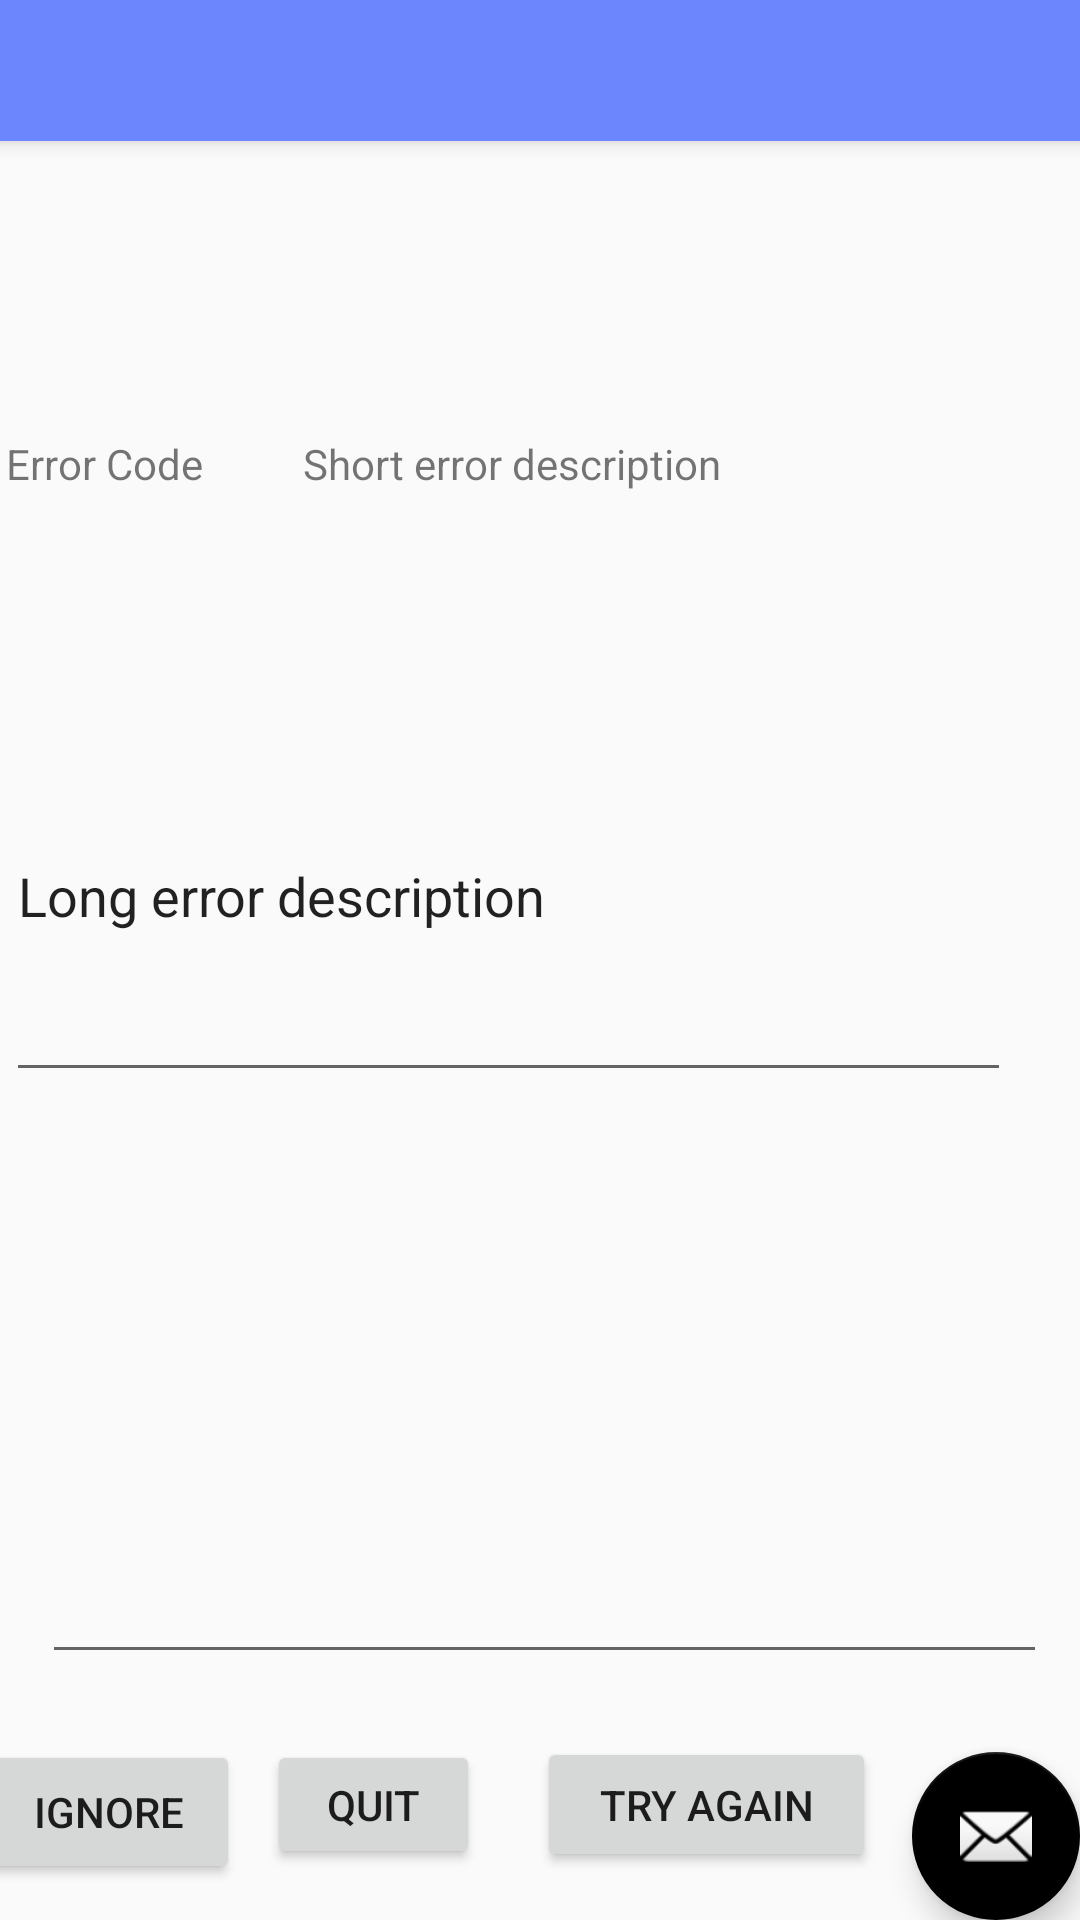

Here is an Android app screen rendered from its layout file. Give the layout XML and the strings, colors and styles it references.
<!-- AndroidManifest.xml: application theme AppTheme -->
<!-- res/layout/activity_error_handling.xml -->
<?xml version="1.0" encoding="utf-8"?>
<android.support.design.widget.CoordinatorLayout xmlns:android="http://schemas.android.com/apk/res/android"
    xmlns:app="http://schemas.android.com/apk/res-auto"
    xmlns:tools="http://schemas.android.com/tools"
    android:layout_width="match_parent"
    android:layout_height="match_parent"
    tools:context="com.advent.tradetracker.ErrorHandlingActivity">

    <android.support.design.widget.AppBarLayout
        android:layout_width="match_parent"
        android:layout_height="wrap_content"
        android:theme="@style/AppTheme.AppBarOverlay">

        <android.support.v7.widget.Toolbar
            android:id="@+id/toolbar"
            android:layout_width="match_parent"
            android:layout_height="?attr/actionBarSize"
            android:background="?attr/colorPrimary"
            app:popupTheme="@style/AppTheme.PopupOverlay" />

    </android.support.design.widget.AppBarLayout>

    <include layout="@layout/content_error_handling" />

    <android.support.design.widget.FloatingActionButton
        android:id="@+id/fab"
        android:layout_width="wrap_content"
        android:layout_height="wrap_content"
        android:layout_gravity="bottom|end"
        android:layout_margin="@dimen/fab_margin"
        app:srcCompat="@android:drawable/ic_dialog_email" />

</android.support.design.widget.CoordinatorLayout>
<!-- res/layout/content_error_handling.xml (included above) -->
<?xml version="1.0" encoding="utf-8"?>
<android.support.constraint.ConstraintLayout xmlns:android="http://schemas.android.com/apk/res/android"
    xmlns:app="http://schemas.android.com/apk/res-auto"
    xmlns:tools="http://schemas.android.com/tools"
    android:layout_width="match_parent"
    android:layout_height="match_parent"
    app:layout_behavior="@string/appbar_scrolling_view_behavior"
    tools:context="com.advent.tradetracker.ErrorHandlingActivity"
    tools:showIn="@layout/activity_error_handling">

    <Button
        android:id="@+id/btnIgnoreIt"
        android:layout_width="wrap_content"
        android:layout_height="wrap_content"
        android:layout_marginBottom="12dp"
        android:layout_marginEnd="9dp"
        android:text="Ignore"
        app:layout_constraintBottom_toBottomOf="parent"
        app:layout_constraintEnd_toStartOf="@+id/btnCloseIt" />

    <TextView
        android:id="@+id/shortErrorDescription"
        android:layout_width="236dp"
        android:layout_height="67dp"
        android:layout_marginBottom="18dp"
        android:layout_marginEnd="23dp"
        android:text="Short error description "
        app:layout_constraintBottom_toTopOf="@+id/longErrorDescription"
        app:layout_constraintEnd_toEndOf="parent" />

    <TextView
        android:id="@+id/errorCode"
        android:layout_width="73dp"
        android:layout_height="65dp"
        android:layout_marginBottom="20dp"
        android:layout_marginEnd="26dp"
        android:text="Error Code"
        app:layout_constraintBottom_toTopOf="@+id/longErrorDescription"
        app:layout_constraintEnd_toStartOf="@+id/shortErrorDescription" />

    <Button
        android:id="@+id/btnCloseIt"
        android:layout_width="71dp"
        android:layout_height="43dp"
        android:layout_marginBottom="17dp"
        android:layout_marginEnd="19dp"
        android:text="Quit"
        app:layout_constraintBottom_toBottomOf="parent"
        app:layout_constraintEnd_toStartOf="@+id/btnTryAgain" />

    <Button
        android:id="@+id/btnTryAgain"
        android:layout_width="113dp"
        android:layout_height="45dp"
        android:layout_marginBottom="16dp"
        android:layout_marginEnd="68dp"
        android:text="Try again"
        app:layout_constraintBottom_toBottomOf="parent"
        app:layout_constraintEnd_toEndOf="parent" />

    <EditText
        android:id="@+id/longErrorDescription"
        android:layout_width="335dp"
        android:layout_height="134dp"
        android:layout_marginBottom="23dp"
        android:layout_marginEnd="23dp"
        android:ems="10"
        android:inputType="textMultiLine"
        android:text="Long error description"
        app:layout_constraintBottom_toTopOf="@+id/longUserRecommendations"
        app:layout_constraintEnd_toEndOf="parent" />

    <EditText
        android:id="@+id/longUserRecommendations"
        android:layout_width="335dp"
        android:layout_height="171dp"
        android:layout_marginBottom="21dp"
        android:layout_marginEnd="23dp"
        android:layout_marginStart="26dp"
        android:ems="10"
        android:inputType="textMultiLine"
        app:layout_constraintBottom_toTopOf="@+id/btnTryAgain"
        app:layout_constraintEnd_toEndOf="parent"
        app:layout_constraintStart_toStartOf="parent" />
</android.support.constraint.ConstraintLayout>
<!-- resources referenced by this layout -->
<resources>
  <style name="AppTheme.AppBarOverlay" parent="ThemeOverlay.AppCompat.Dark.ActionBar" />
  <style name="AppTheme.PopupOverlay" parent="ThemeOverlay.AppCompat.Light" />
  <style name="AppTheme" parent="Theme.AppCompat.Light.DarkActionBar">
          
          <item name="colorPrimary">@color/colorPrimary</item>
          <item name="colorPrimaryDark">@color/colorPrimary</item>
          <item name="colorAccent">@color/colorAccent</item>
          <item name="preferenceTheme">@style/PreferenceThemeOverlay.v14.Material</item>
          <item name="alertDialogTheme">@style/Theme.AppCompat.DayNight.Dialog.Alert</item>
          <item name="actionBarSize">47dip</item>
      </style>
  <color name="colorPrimary">#6c87fd</color>
  <color name="colorAccent">#000000</color>
</resources>
